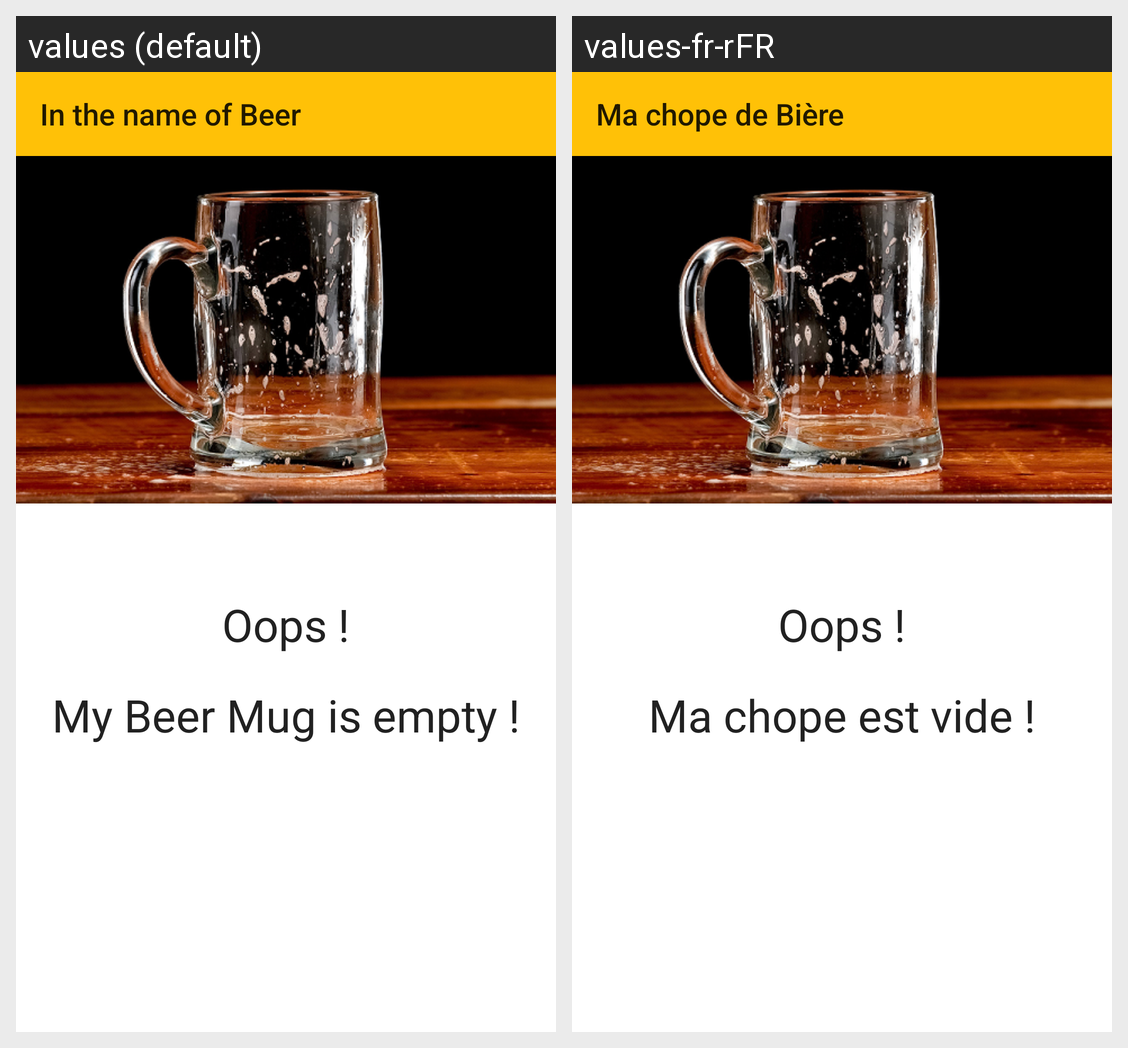

Strings drawn on this Android screen and how each of the app's shown locales translates them:
Android screen res/layout/activity_sub.xml rendered under 2 locales, left to right: values (default), values-fr-rFR. Device: Nexus 5 (rendered at 1080×1920; each locale shown at half size, 540×960, under a caption strip naming it); theme AppTheme.
Strings drawn on this screen, with the default value and each locale's value (text and hints the layout hard-codes, and strings that could not be matched under every locale, appear in the picture but are not listed):

empty_sub
  values: My Beer Mug is empty !
  values-fr-rFR: Ma chope est vide !

app_name
  values: In the name of Beer
  values-fr-rFR: Ma chope de Bière
